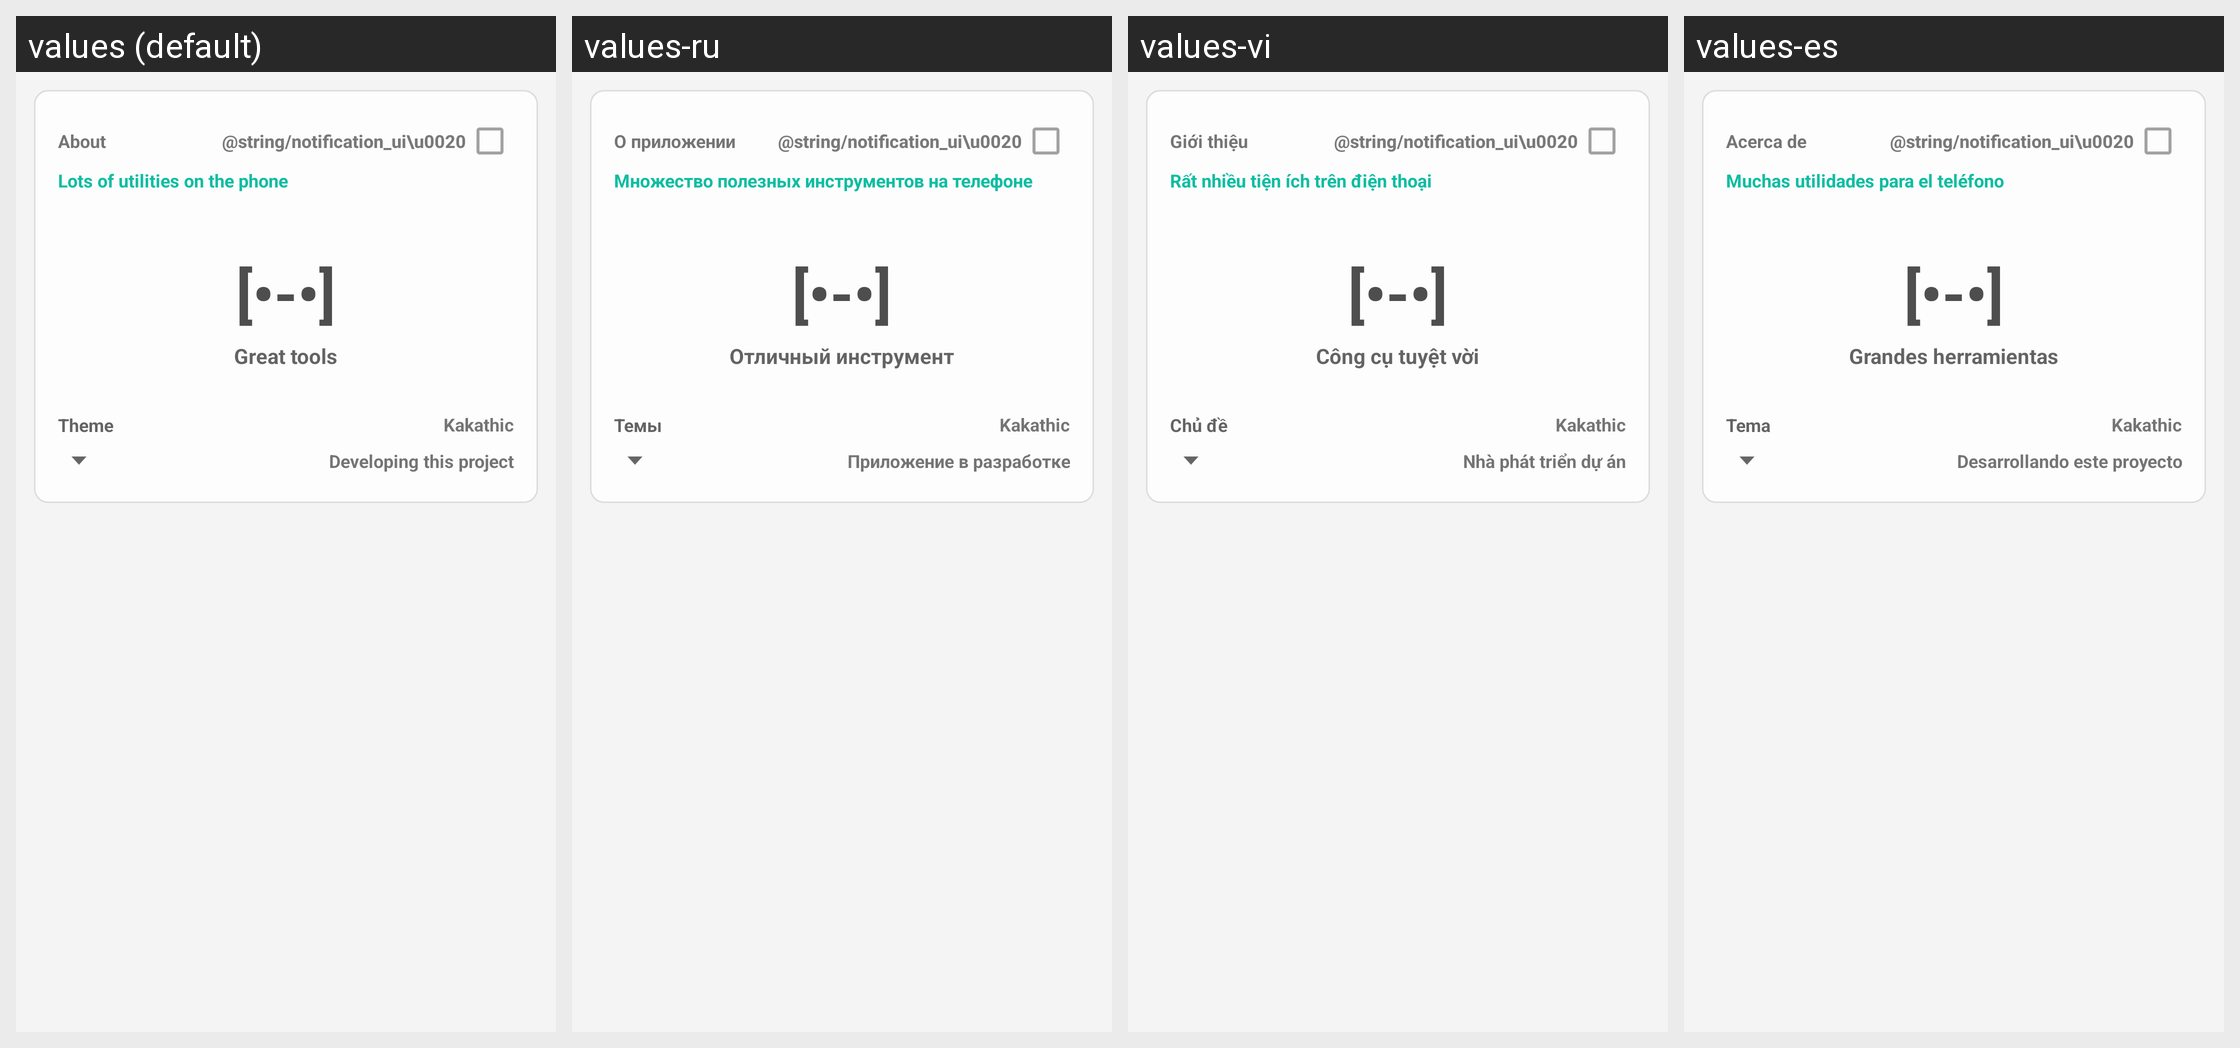

Locale-by-locale string values for the Android screen shown in this grid:
Android screen res/layout/dialog_about.xml rendered under 4 locales, left to right: values (default), values-ru, values-vi, values-es. Device: Nexus 5 (rendered at 1080×1920; each locale shown at half size, 540×960, under a caption strip naming it); theme AppTheme.
Other locales in the repository, not shown: values-hu, values-id, values-zh.
Strings drawn on this screen, with the default value and each locale's value (text and hints the layout hard-codes, and strings that could not be matched under every locale, appear in the picture but are not listed):

about_title
  values: About
  values-ru: О приложении
  values-vi: Giới thiệu
  values-es: Acerca de

appliction_desc
  values: Lots of utilities on the phone
  values-ru: Множество полезных инструментов на телефоне
  values-vi: Rất nhiều tiện ích trên điện thoại
  values-es: Muchas utilidades para el teléfono

appliction_name
  values: [•-•]
  values-ru: [•-•]  [not translated; the default value is used]
  values-vi: [•-•]  [not translated; the default value is used]
  values-es: [•-•]  [not translated; the default value is used]

appliction_author
  values: Great tools
  values-ru: Отличный инструмент
  values-vi: Công cụ tuyệt vời
  values-es: Grandes herramientas

theme_text
  values: Theme
  values-ru: Темы
  values-vi: Chủ đề
  values-es: Tema

author_name
  values: Kakathic
  values-ru: Kakathic  [not translated; the default value is used]
  values-vi: Kakathic  [not translated; the default value is used]
  values-es: Kakathic  [not translated; the default value is used]

engine_version_name
  values: Developing this project
  values-ru: Приложение в разработке
  values-vi: Nhà phát triển dự án
  values-es: Desarrollando este proyecto
